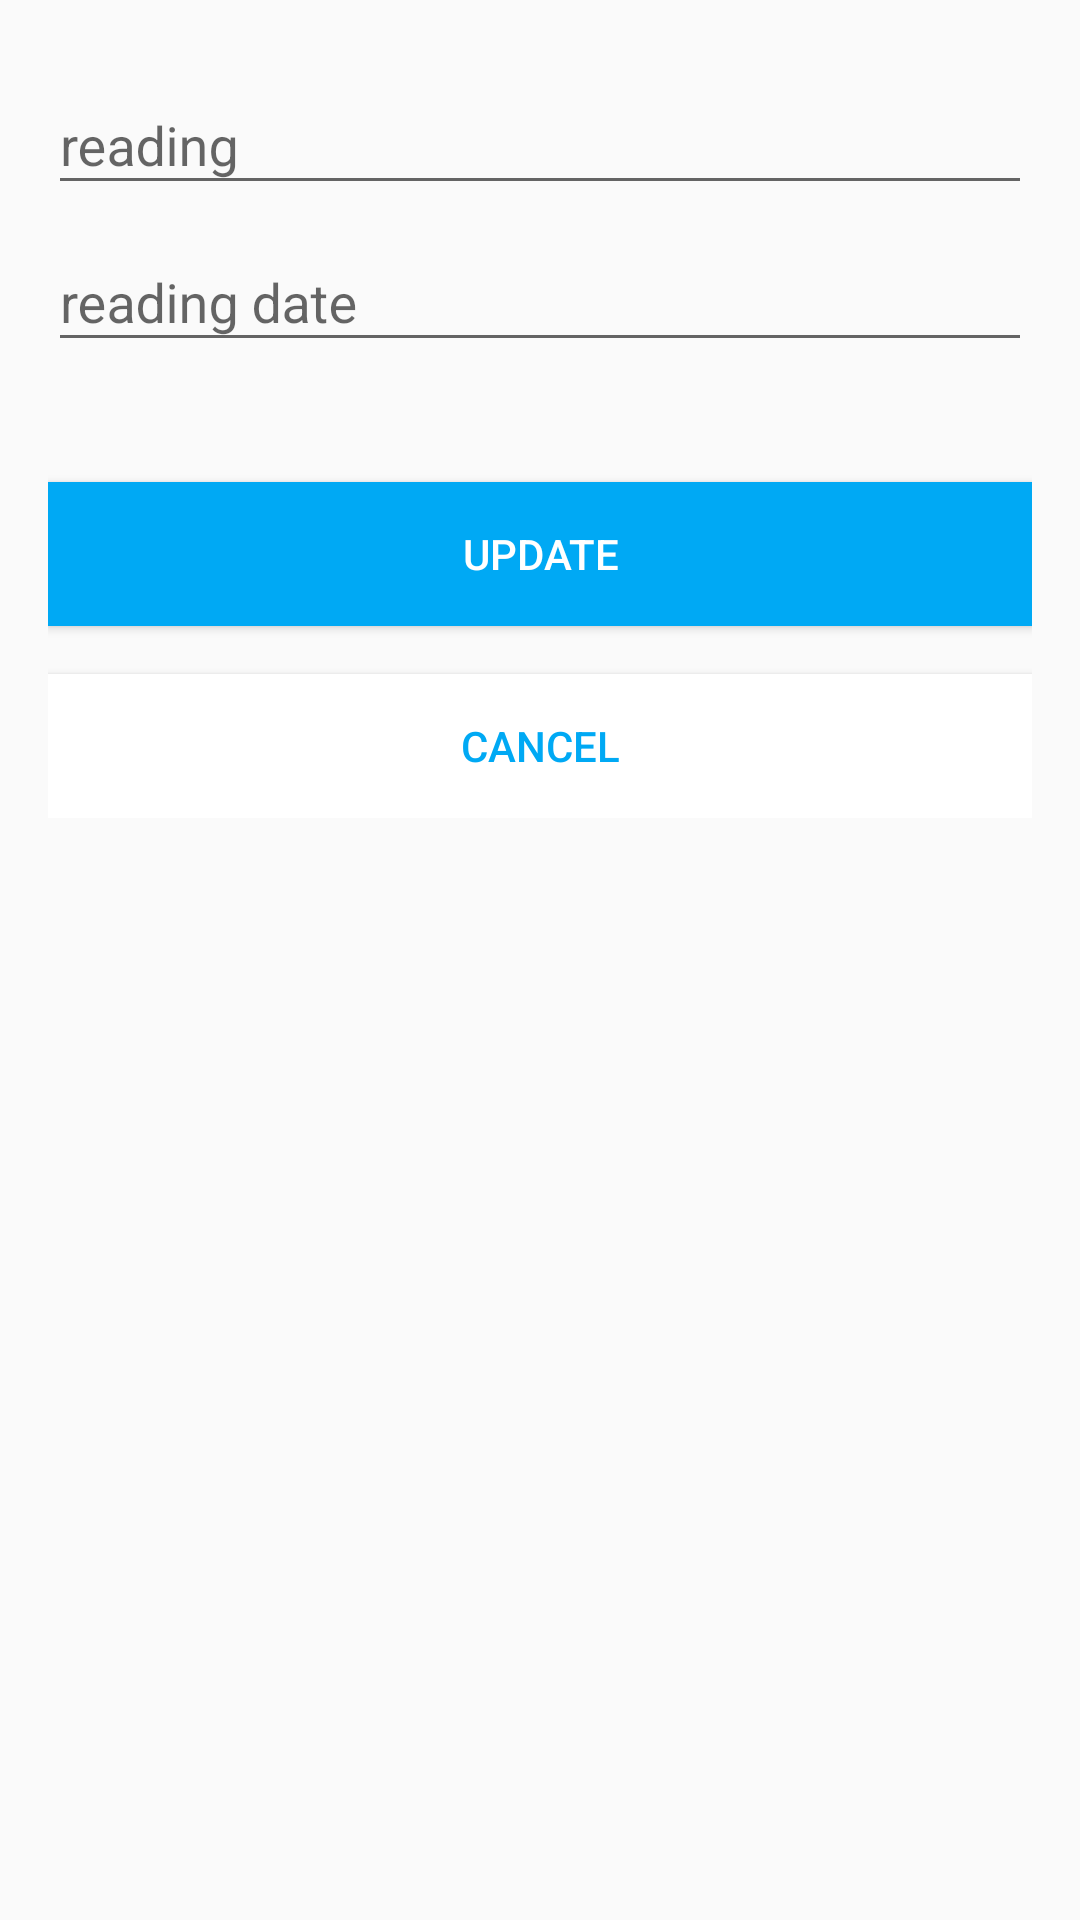

Here is an Android app screen rendered from its layout file. Give the layout XML and the strings, colors and styles it references.
<!-- AndroidManifest.xml: application theme AppTheme -->
<!-- res/layout/activity_odometer.xml -->
<?xml version="1.0" encoding="utf-8"?>
<ScrollView
    xmlns:android="http://schemas.android.com/apk/res/android"
    android:layout_width="match_parent"
    android:layout_height="match_parent"
    android:background="@color/light_blue_100">

    <LinearLayout
        android:layout_width="match_parent"
        android:layout_height="wrap_content"
        android:orientation="vertical"
        android:paddingLeft="@dimen/card_padding"
        android:paddingRight="@dimen/card_padding"
        android:paddingTop="@dimen/card_padding">

        <android.support.design.widget.TextInputLayout
            android:id="@+id/odometer_layout_reading"
            android:layout_width="match_parent"
            android:layout_height="wrap_content">

            <EditText
                android:id="@+id/odometer_reading"
                android:layout_width="match_parent"
                android:layout_height="wrap_content"
                android:singleLine="true"
                android:inputType="numberDecimal"
                android:hint="@string/odometer_hint_reading"/>
        </android.support.design.widget.TextInputLayout>

        <android.support.design.widget.TextInputLayout
            android:id="@+id/odometer_layout_date"
            android:layout_width="match_parent"
            android:layout_height="wrap_content">

            <EditText
                android:id="@+id/odometer_date"
                android:layout_width="match_parent"
                android:layout_height="wrap_content"
                android:singleLine="true"
                android:inputType="date"
                android:hint="@string/odometer_hint_date" />
        </android.support.design.widget.TextInputLayout>

        <Button android:id="@+id/odometer_btn_add"
            android:layout_width="match_parent"
            android:layout_height="wrap_content"
            android:text="@string/odometer_button_add"
            android:contentDescription="@string/odometer_button_add"
            android:background="@color/colorPrimary"
            android:layout_marginTop="@dimen/button_margin_top"
            android:textColor="@android:color/white"/>

        <Button android:id="@+id/odometer_btn_cancel"
            android:layout_width="match_parent"
            android:layout_height="wrap_content"
            android:text="@string/odometer_button_cancel"
            android:contentDescription="@string/odometer_button_cancel"
            android:background="@android:color/white"
            android:layout_marginTop="@dimen/button_spacing"
            android:textColor="@color/colorPrimary"/>

    </LinearLayout>
</ScrollView>
<!-- resources referenced by this layout -->
<resources>
  <color name="colorPrimary">@color/light_blue_500</color>
  <dimen name="button_margin_top">40dp</dimen>
  <dimen name="button_spacing">16dp</dimen>
  <dimen name="card_padding">16dp</dimen>
  <string name="odometer_button_add">Update</string>
  <string name="odometer_button_cancel">Cancel</string>
  <string name="odometer_hint_date">reading date</string>
  <string name="odometer_hint_reading">reading</string>
  <style name="AppTheme" parent="Theme.AppCompat.Light.NoActionBar">
          
          <item name="colorPrimary">@color/colorPrimary</item>
          <item name="colorPrimaryDark">@color/colorPrimaryDark</item>
          <item name="colorAccent">@color/colorAccent</item>
          <item name="preferenceTheme">@style/PreferenceThemeOverlay</item>
      </style>
  <color name="light_blue_500">#00a9f4</color>
  <color name="colorPrimaryDark">@color/light_blue_700</color>
  <color name="colorAccent">@color/light_green_A400</color>
  <color name="light_blue_700">#0288d1</color>
  <color name="light_green_A400">#76ff03</color>
</resources>
